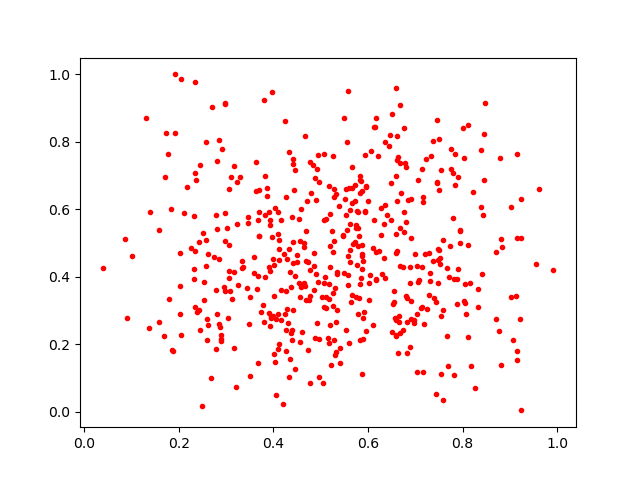

Values plotted in this chart, from the file beside it:
0.6772215, 0.53405243
0.5186, 0.3791
0.4035, 0.6044
0.5335, 0.414
0.3675, 0.1443
0.5253, 0.3513
0.4763, 0.3301
0.7312, 0.3882
0.5557, 0.5399
0.4887, 0.692
0.3932, 0.5543
0.4687, 0.4473
0.6599, 0.2235
0.9922, 0.4217
0.9227, 0.515
0.4416, 0.7356
0.7697, 0.1367
0.2036, 0.4714
0.6598, 0.2708
0.5188, 0.4306
0.7957, 0.5389
0.2848, 0.2602
0.7149, 0.3107
0.8272, 0.07058
0.4935, 0.3836
0.7072, 0.3899
0.3875, 0.6383
0.7054, 0.3845
0.5928, 0.5937
0.7584, 0.302
0.4274, 0.6356
0.1368, 0.2487
0.4278, 0.3062
0.3924, 0.5697
0.5833, 0.2122
0.8027, 0.3282
0.3226, 0.5556
0.3454, 0.5601
0.286, 0.8053
0.7547, 0.113
0.4665, 0.8184
0.5833, 0.6977
0.3067, 0.4952
0.5235, 0.5363
0.2783, 0.5834
0.4567, 0.2073
0.445, 0.4024
0.3698, 0.6585
0.4334, 0.7688
0.7681, 0.4267
0.618, 0.3905
0.5926, 0.2962
0.648, 0.5675
0.225, 0.4852
0.4953, 0.7624
0.4121, 0.5079
0.7679, 0.2232
0.4223, 0.4675
0.6879, 0.4294
0.7162, 0.1193
0.3796, 0.2673
... 453 more rows
